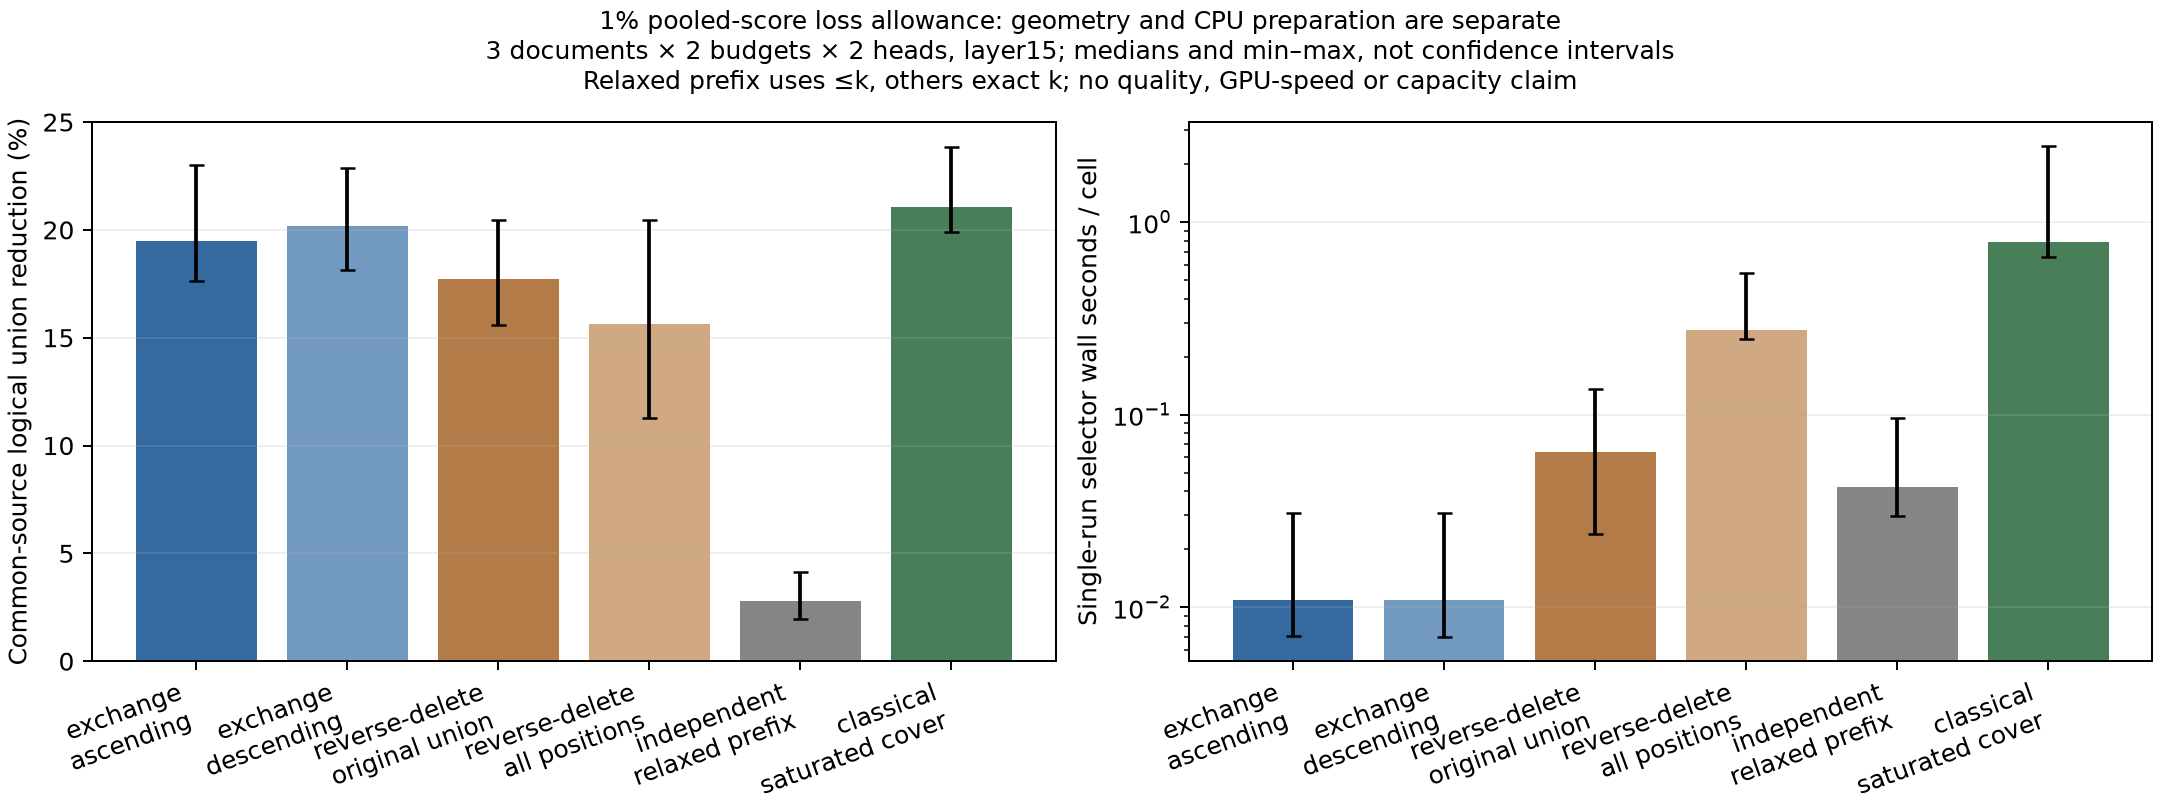

The data file committed next to this chart (first rows):
method, cells, cardinality, union_reduction_min, union_reduction_median, union_reduction_max, selection_wall_seconds_min, selection_wall_seconds_median, selection_wall_seconds_max, max_request_score_loss
exchange ascending, 12, exact original k, 0.1765, 0.1948, 0.2299, 0.007096, 0.01086, 0.03082, 0.01
exchange descending, 12, exact original k, 0.1812, 0.2018, 0.2287, 0.007037, 0.01087, 0.03071, 0.01
reverse-delete original_union, 12, exact original k, 0.1559, 0.177, 0.2044, 0.02407, 0.06365, 0.1363, 0.01
reverse-delete all_positions, 12, exact original k, 0.1128, 0.1562, 0.2044, 0.2469, 0.274, 0.5459, 0.01
independent relaxed prefix, 12, at most original k, 0.01951, 0.02774, 0.04133, 0.02989, 0.04188, 0.0965, 0.01
classical saturated cover, 12, exact original k, 0.1991, 0.2108, 0.2383, 0.6552, 0.7889, 2.478, 0.01
